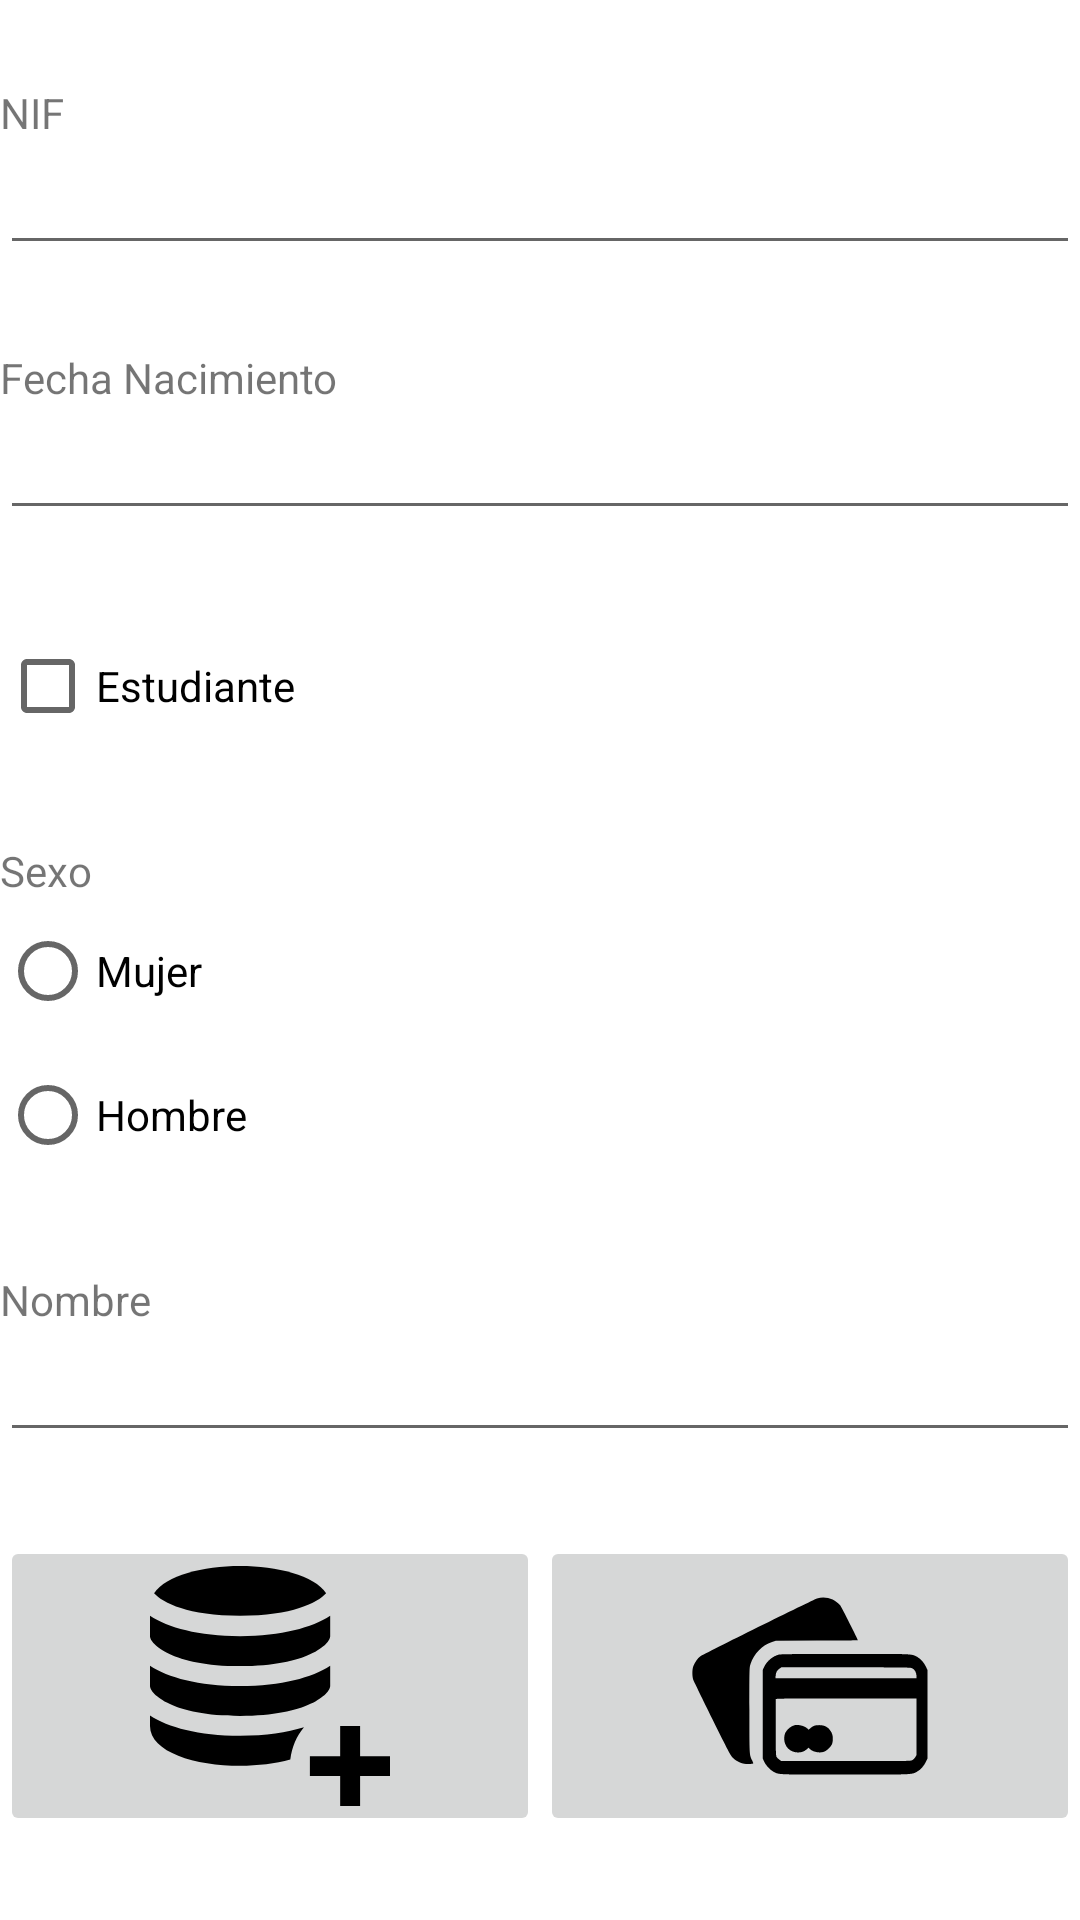

Layout XML and referenced resources for this Android screen:
<!-- AndroidManifest.xml: application theme Theme.Actvidad4_Repaso -->
<!-- res/layout/activity_main.xml -->
<?xml version="1.0" encoding="utf-8"?>
<androidx.constraintlayout.widget.ConstraintLayout xmlns:android="http://schemas.android.com/apk/res/android"
    xmlns:app="http://schemas.android.com/apk/res-auto"
    xmlns:tools="http://schemas.android.com/tools"
    android:layout_width="match_parent"
    android:layout_height="match_parent"
    tools:context=".MainActivity">

    <LinearLayout
        android:id="@+id/layoutNIF"
        android:layout_width="match_parent"
        android:layout_height="wrap_content"
        android:orientation="vertical"
        app:layout_constraintBottom_toTopOf="@+id/layoutFecha"
        app:layout_constraintTop_toTopOf="parent"
        tools:layout_editor_absoluteX="1dp">

        <TextView
            android:id="@+id/textViewNIF"
            android:layout_width="match_parent"
            android:layout_height="wrap_content"
            android:text="NIF" />

        <EditText
            android:id="@+id/editTextNIF"
            android:layout_width="match_parent"
            android:layout_height="wrap_content"
            android:ems="10" />
    </LinearLayout>

    <LinearLayout
        android:id="@+id/layoutNombre"
        android:layout_width="match_parent"
        android:layout_height="wrap_content"
        android:orientation="vertical"
        app:layout_constraintBottom_toTopOf="@+id/layoutBotones"
        app:layout_constraintTop_toBottomOf="@+id/radioGroup10"
        tools:layout_editor_absoluteX="1dp">

        <TextView
            android:id="@+id/textViewNombre"
            android:layout_width="match_parent"
            android:layout_height="wrap_content"
            android:text="Nombre" />

        <EditText
            android:id="@+id/editTextNombre"
            android:layout_width="match_parent"
            android:layout_height="wrap_content"
            android:ems="10"
            android:inputType="textPersonName" />
    </LinearLayout>

    <LinearLayout
        android:id="@+id/layoutFecha"
        android:layout_width="match_parent"
        android:layout_height="wrap_content"
        android:orientation="vertical"
        app:layout_constraintBottom_toTopOf="@+id/checkBox"
        app:layout_constraintTop_toBottomOf="@+id/layoutNIF">

        <TextView
            android:id="@+id/textViewFecha"
            android:layout_width="match_parent"
            android:layout_height="wrap_content"
            android:text="Fecha Nacimiento" />

        <EditText
            android:id="@+id/editTextFecha"
            android:layout_width="match_parent"
            android:layout_height="wrap_content"
            android:editable="false"
            android:ems="10"
            android:inputType="none" />
    </LinearLayout>

    <CheckBox
        android:id="@+id/checkBox"
        android:layout_width="match_parent"
        android:layout_height="wrap_content"
        android:text="Estudiante"
        app:layout_constraintBottom_toTopOf="@+id/radioGroup10"
        app:layout_constraintTop_toBottomOf="@+id/layoutFecha" />

    <RadioGroup
        android:id="@+id/radioGroup10"
        android:layout_width="match_parent"
        android:layout_height="wrap_content"
        app:layout_constraintBottom_toTopOf="@+id/layoutNombre"
        app:layout_constraintTop_toBottomOf="@+id/checkBox">

        <TextView
            android:id="@+id/textViewSexo"
            android:layout_width="match_parent"
            android:layout_height="wrap_content"
            android:text="Sexo" />

        <RadioButton
            android:id="@+id/radioButton1"
            android:layout_width="match_parent"
            android:layout_height="wrap_content"
            android:text="Mujer" />

        <RadioButton
            android:id="@+id/radioButton2"
            android:layout_width="match_parent"
            android:layout_height="wrap_content"
            android:text="Hombre" />

    </RadioGroup>

    <LinearLayout
        android:id="@+id/layoutBotones"
        android:layout_width="match_parent"
        android:layout_height="wrap_content"
        android:orientation="horizontal"
        app:layout_constraintBottom_toBottomOf="parent"
        app:layout_constraintTop_toBottomOf="@+id/layoutNombre">

        <ImageButton
            android:id="@+id/imageButtonDatos"
            android:layout_width="100dp"
            android:layout_height="100dp"
            android:layout_weight="1"
            android:onClick="onClick"
            android:scaleType="fitCenter"
            app:srcCompat="@drawable/ic_database_insert" />

        <ImageButton
            android:id="@+id/imageButtonTarjeta"
            android:layout_width="100dp"
            android:layout_height="100dp"
            android:layout_weight="1"
            android:onClick="onClick"
            android:scaleType="fitCenter"
            app:srcCompat="@drawable/ic_credit_card" />

    </LinearLayout>
</androidx.constraintlayout.widget.ConstraintLayout>
<!-- resources referenced by this layout -->
<resources>
  <!-- drawable ic_credit_card: vector/xml drawable (drawable, 2333 chars, omitted) -->
  <!-- drawable ic_database_insert (drawable) -->
  <vector xmlns:android="http://schemas.android.com/apk/res/android"
      android:width="512dp"
      android:height="512dp"
      android:viewportWidth="512"
      android:viewportHeight="512">
    <path
        android:fillColor="#FF000000"
        android:pathData="M192.2,319.8c144.9,0 192.2,-47.3 192.2,-63.8v-43.3C345.8,237.9 281.2,256 192.2,256S38.6,237.9 0,212.7V256C0,272.5 47.3,319.8 192.2,319.8z"/>
    <path
        android:fillColor="#FF000000"
        android:pathData="M192.2,213.5c144.9,0 192.2,-47.3 192.2,-63.8v-43.3c-38.6,25.2 -103.2,43.3 -192.2,43.3S38.6,131.5 0,106.3v43.3C0,165.4 47.3,213.5 192.2,213.5z"/>
    <path
        android:fillColor="#FF000000"
        android:pathData="M328.5,344.2c-36.2,11 -81.1,18.1 -136.3,18.1c-89,0 -153.6,-18.1 -192.2,-43.3v22.1c0,55.9 96.9,85.1 192.2,85.1c37.8,0 75.6,-4.7 107.1,-13.4C302.5,386.8 312.7,363.1 328.5,344.2z"/>
    <path
        android:fillColor="#FF000000"
        android:pathData="M192.2,106.3c111.1,0 164.6,-27.6 183.5,-48C350.5,19.7 271,0 192.2,0S33.9,19.7 8.7,58.3C27.6,78.8 81.1,106.3 192.2,106.3z"/>
    <path
        android:fillColor="#FF000000"
        android:pathData="M512,405.7l-63.8,0l0,-64.6l-42.5,0l0,64.6l-64.6,0l0,42.5l64.6,0l0,63.8l42.5,0l0,-63.8l63.8,0z"/>
  </vector>
  <style name="Theme.Actvidad4_Repaso" parent="Theme.MaterialComponents.DayNight.DarkActionBar">
          
          <item name="colorPrimary">@color/purple_500</item>
          <item name="colorPrimaryVariant">@color/purple_700</item>
          <item name="colorOnPrimary">@color/white</item>
          
          <item name="colorSecondary">@color/teal_200</item>
          <item name="colorSecondaryVariant">@color/teal_700</item>
          <item name="colorOnSecondary">@color/black</item>
          
          <item name="android:statusBarColor" tools:targetApi="l">?attr/colorPrimaryVariant</item>
          
      </style>
  <!-- not gathered from this repository: default colours our renderer supplied (Android Studio template values) -->
  <color name="purple_500">#FF6200EE</color>
  <color name="purple_700">#FF3700B3</color>
  <color name="teal_200">#FF03DAC5</color>
  <color name="teal_700">#FF018786</color>
  <color name="black">#FF000000</color>
  <color name="white">#FFFFFFFF</color>
</resources>
